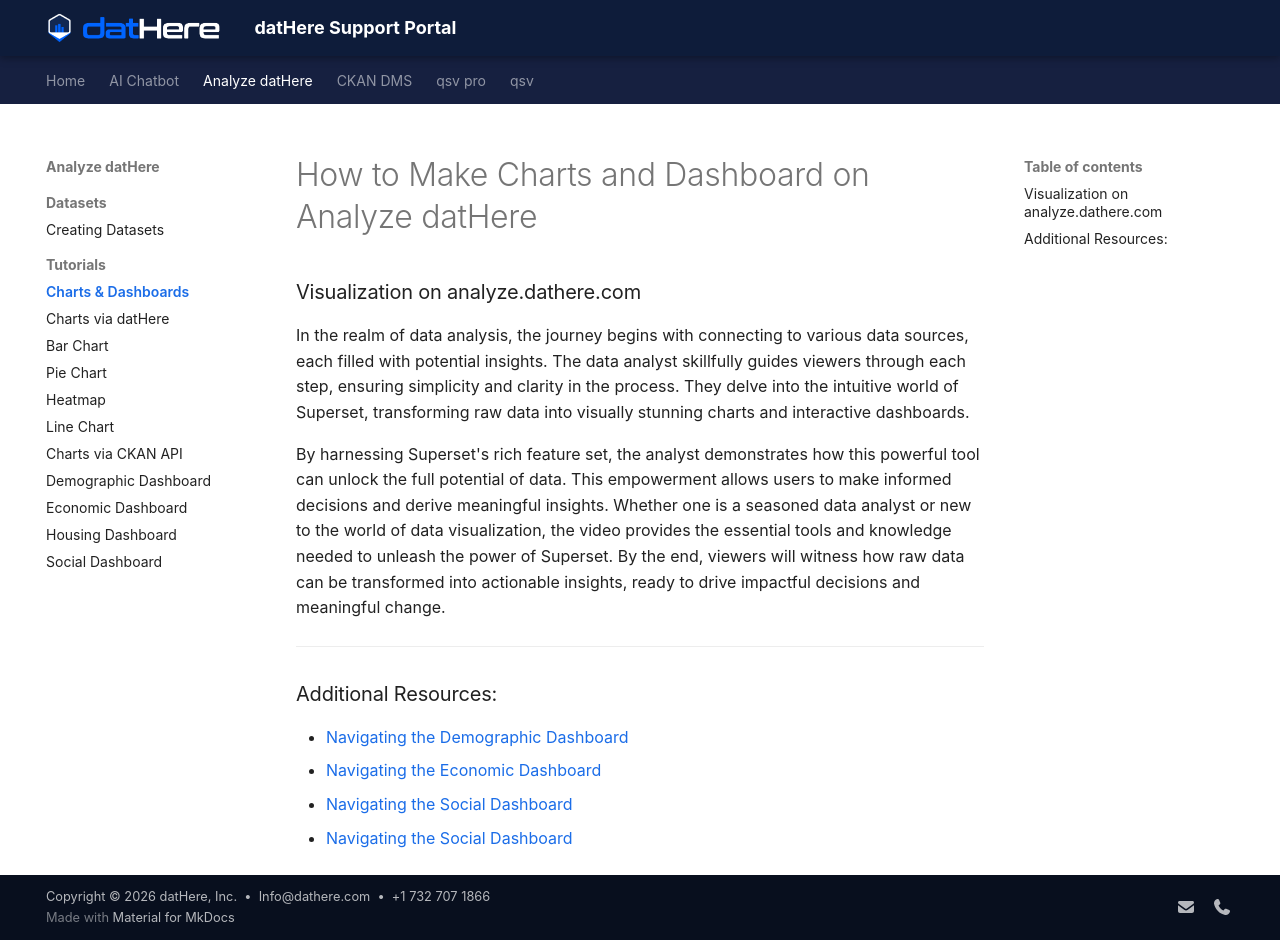

repository: a5dur/support-portal · page: Analyze datHere/Tutorials/How to Make Charts and Dashboard on Analyze datHere/index.html · generator: mkdocs

---
title: "How to Make Charts and Dashboard on Analyze datHere"
tags: []
created_at: 2024-02-19T13:39:48Z
updated_at: 2024-07-16T13:28:07Z
---

# How to Make Charts and Dashboard on Analyze datHere

### Visualization on analyze.dathere.com

In the realm of data analysis, the journey begins with connecting to various data sources, each filled with potential insights. The data analyst skillfully guides viewers through each step, ensuring simplicity and clarity in the process. They delve into the intuitive world of Superset, transforming raw data into visually stunning charts and interactive dashboards.

By harnessing Superset's rich feature set, the analyst demonstrates how this powerful tool can unlock the full potential of data. This empowerment allows users to make informed decisions and derive meaningful insights. Whether one is a seasoned data analyst or new to the world of data visualization, the video provides the essential tools and knowledge needed to unleash the power of Superset. By the end, viewers will witness how raw data can be transformed into actionable insights, ready to drive impactful decisions and meaningful change.

---

### Additional Resources:

- [Navigating the Demographic Dashboard](https://support.dathere.com/en/support/solutions/articles/154000131635)
- [Navigating the Economic Dashboard](https://support.dathere.com/en/support/solutions/articles/154000131636)
- [Navigating the Social Dashboard](https://support.dathere.com/en/support/solutions/articles/154000131637)
- [Navigating the Social Dashboard](https://support.dathere.com/en/support/solutions/articles/154000131637)
